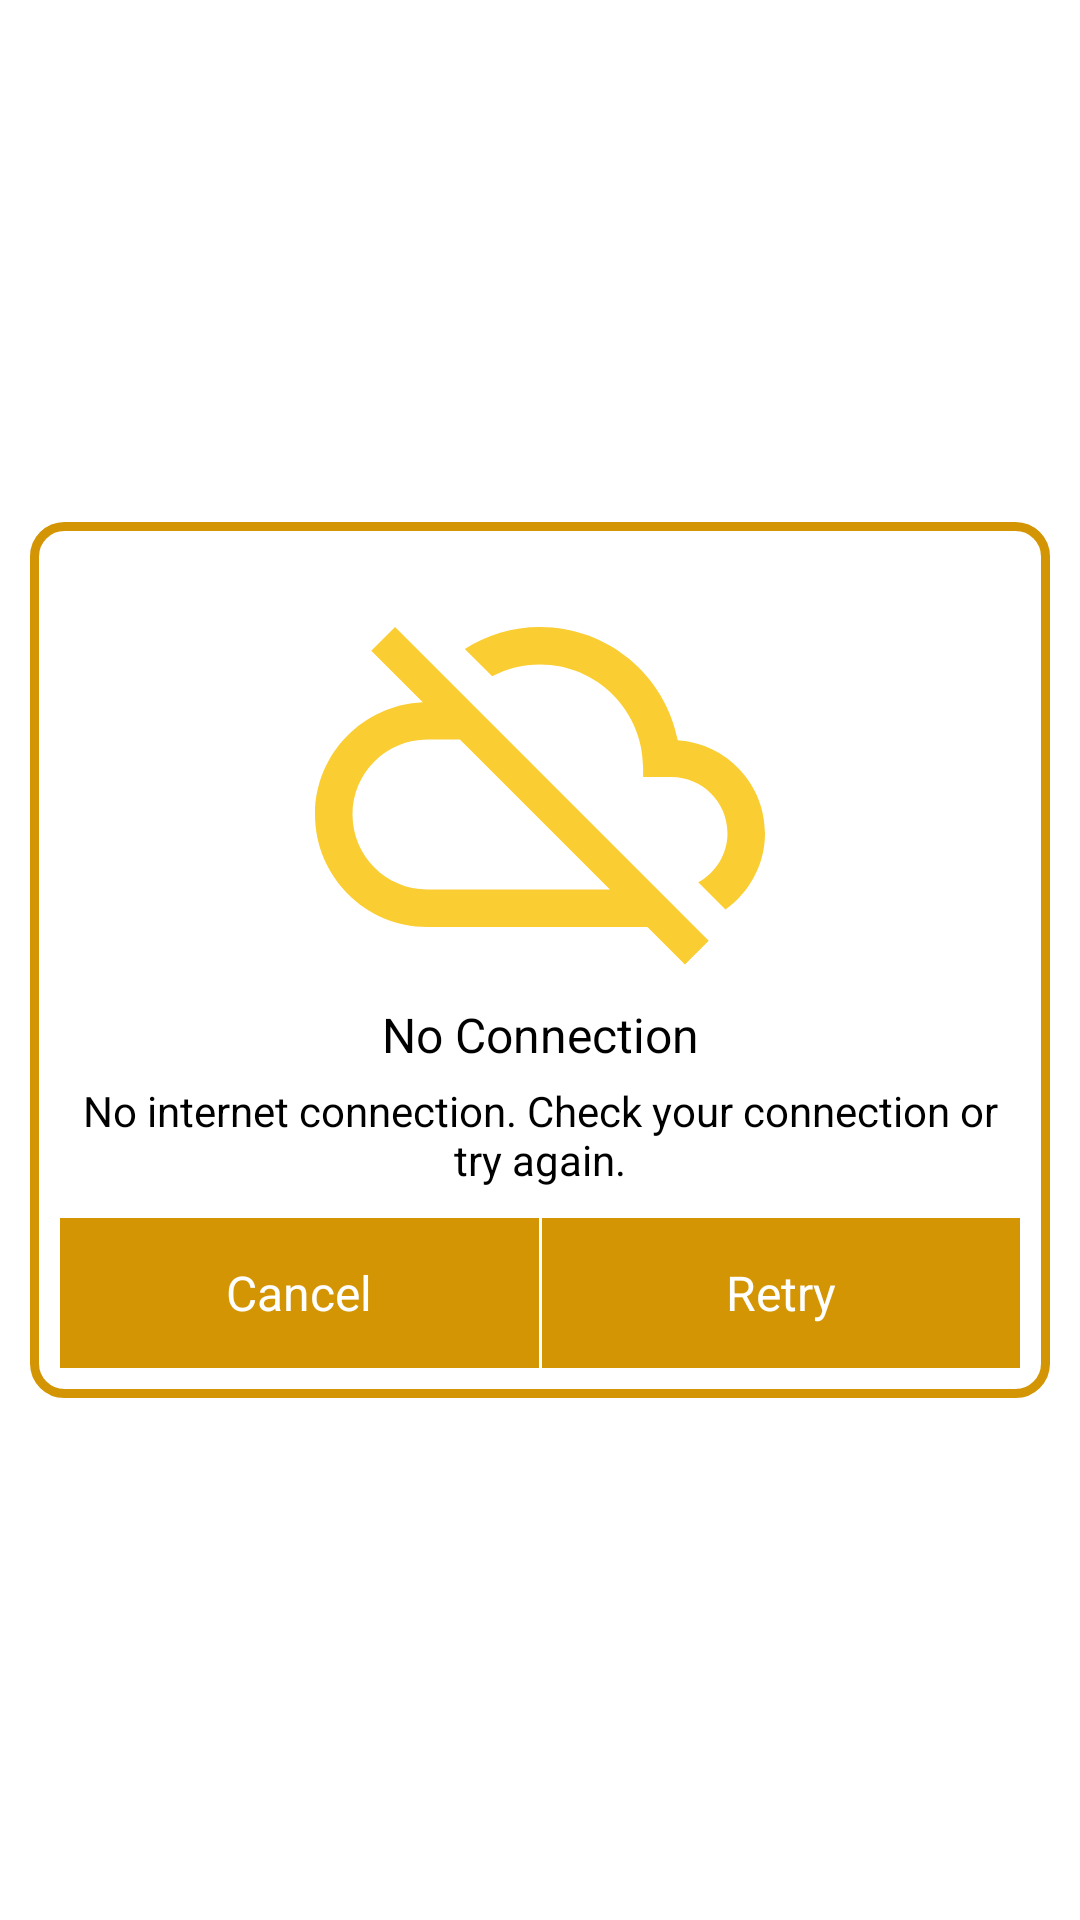

Write the Android layout XML for this screen, with the resource values it uses.
<!-- AndroidManifest.xml: application theme Theme.SumDollar -->
<!-- res/layout/internet_connect_dioalog.xml -->
<?xml version="1.0" encoding="utf-8"?>
<RelativeLayout
    xmlns:android="http://schemas.android.com/apk/res/android" android:layout_width="match_parent"
    android:layout_height="match_parent">

    <LinearLayout
        android:layout_width="match_parent"
        android:layout_height="wrap_content"
        android:orientation="vertical"
        android:layout_centerHorizontal="true"
        android:layout_centerVertical="true"
        android:layout_margin="10dp"
        android:background="@drawable/dialog_baclground">

        <ImageView
            android:layout_width="150dp"
            android:layout_height="150dp"
            android:layout_gravity="center"
            android:layout_marginTop="10dp"
            android:src="@drawable/no_internet"/>

        <TextView
            android:id="@+id/tvNoconnection"
            android:layout_width="match_parent"
            android:layout_height="wrap_content"
            android:gravity="center"
            android:text="No Connection"
            android:textColor="@android:color/black"
            android:textSize="16sp"/>

        <TextView
            android:id="@+id/tvTitle"
            android:layout_width="match_parent"
            android:layout_height="match_parent"
            android:layout_gravity="center"
            android:gravity="center"
            android:text="No internet connection. Check your connection or try again."
            android:layout_marginTop="5dp"
            android:layout_marginLeft="10dp"
            android:layout_marginRight="10dp"
            android:textColor="@android:color/black"
            android:textSize="14sp"/>

        <LinearLayout
            android:layout_width="match_parent"
            android:layout_height="50dp"
            android:orientation="horizontal"
            android:layout_margin="10dp"
            android:background="@color/codialColor"
            android:gravity="center">

            <TextView
                android:id="@+id/cancel"
                android:layout_width="match_parent"
                android:layout_height="match_parent"
                android:layout_weight="1"
                android:gravity="center"
                android:text="Cancel"
                android:textColor="@android:color/white"
                android:textSize="16sp"/>

            <View
                android:layout_width="1dp"
                android:layout_height="match_parent"
                android:background="@android:color/white"/>

            <TextView
                android:id="@+id/retry"
                android:layout_width="match_parent"
                android:layout_height="match_parent"
                android:layout_weight="1"
                android:gravity="center"
                android:text="Retry"
                android:textColor="@android:color/white"
                android:textSize="16sp"/>
        </LinearLayout>
    </LinearLayout>
</RelativeLayout>
<!-- resources referenced by this layout -->
<resources>
  <color name="codialColor">#D39503</color>
  <!-- drawable dialog_baclground (drawable) -->
  <?xml version="1.0" encoding="utf-8"?>
  <shape xmlns:android="http://schemas.android.com/apk/res/android">
      <corners android:radius="10dp"/>
  
      <stroke
          android:width="3dp"
          android:color="@color/codialColor"/>
      <solid android:color="@android:color/white"/>
  </shape>
  <!-- drawable no_internet (drawable) -->
  <vector android:height="24dp" android:tint="#FACD32"
      android:viewportHeight="24" android:viewportWidth="24"
      android:width="24dp" xmlns:android="http://schemas.android.com/apk/res/android">
      <path android:fillColor="@android:color/white" android:pathData="M19.35,10.04C18.67,6.59 15.64,4 12,4c-1.48,0 -2.85,0.43 -4.01,1.17l1.46,1.46C10.21,6.23 11.08,6 12,6c3.04,0 5.5,2.46 5.5,5.5v0.5H19c1.66,0 3,1.34 3,3 0,1.13 -0.64,2.11 -1.56,2.62l1.45,1.45C23.16,18.16 24,16.68 24,15c0,-2.64 -2.05,-4.78 -4.65,-4.96zM3,5.27l2.75,2.74C2.56,8.15 0,10.77 0,14c0,3.31 2.69,6 6,6h11.73l2,2L21,20.73 4.27,4 3,5.27zM7.73,10l8,8H6c-2.21,0 -4,-1.79 -4,-4s1.79,-4 4,-4h1.73z"/>
  </vector>
  <style name="Theme.SumDollar" parent="Theme.MaterialComponents.DayNight.DarkActionBar">
          
          <item name="colorPrimary">@color/purple_500</item>
          <item name="colorPrimaryVariant">@color/mainColor</item>
          <item name="colorOnPrimary">@color/white</item>
          
          <item name="colorSecondary">@color/teal_200</item>
          <item name="colorSecondaryVariant">@color/teal_700</item>
          <item name="colorOnSecondary">@color/black</item>
          
          <item name="android:statusBarColor" tools:targetApi="l">?attr/colorPrimaryVariant</item>
          
      </style>
  <color name="purple_500">#FF6200EE</color>
  <color name="mainColor">#151212</color>
  <color name="white">#FFFFFFFF</color>
  <color name="teal_200">#FF03DAC5</color>
  <color name="teal_700">#FF018786</color>
  <color name="black">#FF000000</color>
</resources>
